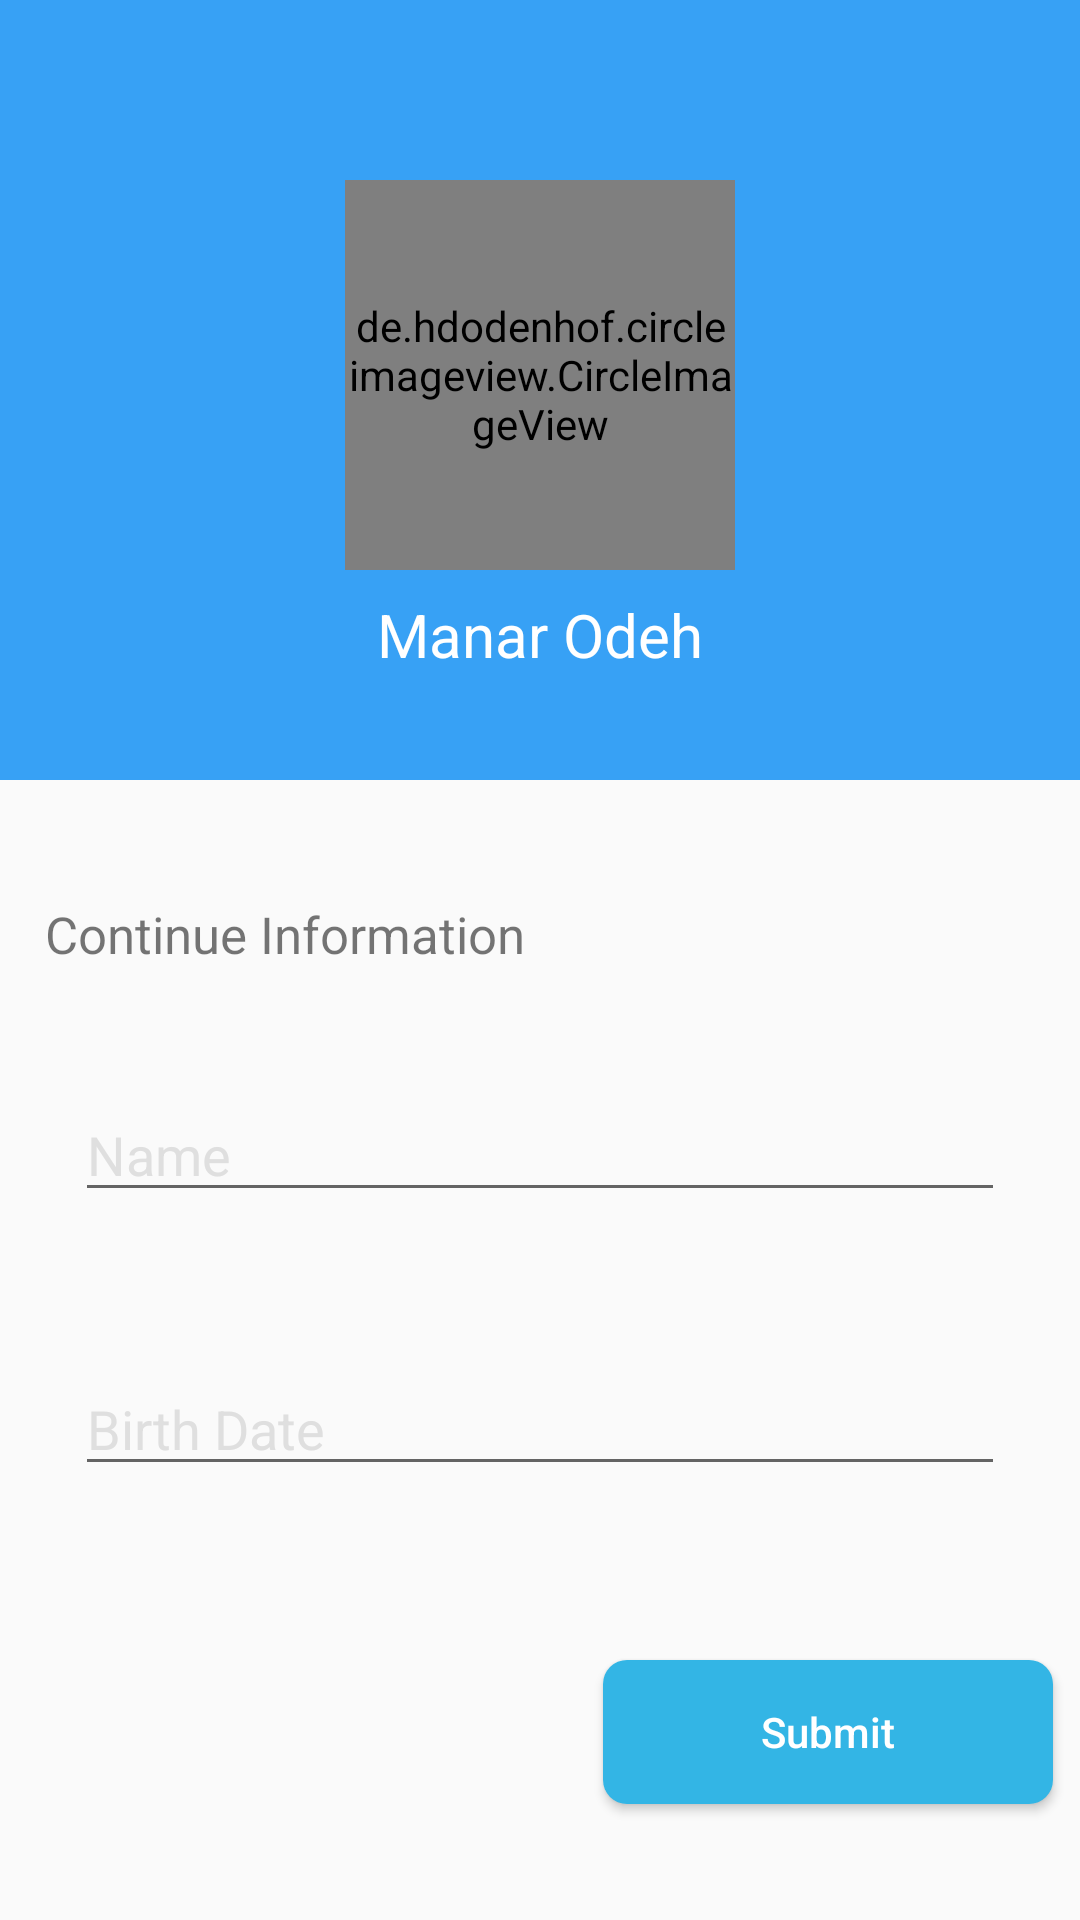

Android layout source for this screen:
<!-- AndroidManifest.xml: application theme AppTheme -->
<!-- res/layout/activity_continue_account.xml -->
<?xml version="1.0" encoding="utf-8"?>
<ScrollView xmlns:android="http://schemas.android.com/apk/res/android"
    xmlns:app="http://schemas.android.com/apk/res-auto"
    xmlns:tools="http://schemas.android.com/tools"
    android:layout_width="match_parent"
    android:layout_height="match_parent"
    tools:context=".ContinueAccountActivity"
    android:fillViewport="true">
    <LinearLayout
        android:layout_width="match_parent"
        android:layout_height="match_parent"
        android:orientation="vertical">
    <LinearLayout
        android:layout_width="match_parent"
        android:layout_height="260dp"
        android:background="@color/colorAccent"
        android:orientation="vertical"
        android:layout_marginBottom="25dp"
        >
        <de.hdodenhof.circleimageview.CircleImageView
            android:layout_width="130dp"
            android:layout_height="130dp"
            android:src="@drawable/memories"
            android:layout_gravity="center"
            android:layout_marginTop="60dp"/>
        <TextView
            android:layout_width="match_parent"
            android:layout_height="wrap_content"
            android:text="Manar Odeh"
            android:textColor="@android:color/white"
            android:gravity="center"
            android:padding="8dp"
            android:textSize="20sp"
            />
    </LinearLayout>
        <TextView
            android:layout_width="match_parent"
            android:layout_height="wrap_content"
            android:text="Continue Information"
            android:textSize="17sp"
            android:layout_margin="10dp"
            android:padding="5dp"

            />
        <com.google.android.material.textfield.TextInputEditText
            android:id="@+id/inputEdit_name"
            android:layout_width="match_parent"
            android:layout_height="wrap_content"
            android:layout_margin="25dp"
            android:hint="Name"/>
        <com.google.android.material.textfield.TextInputEditText
            android:id="@+id/inputBirthDate_name"
            android:layout_width="match_parent"
            android:layout_height="wrap_content"
            android:layout_margin="25dp"
            android:hint="Birth Date"
            android:focusable="false"
            android:clickable="true"/>
        <TextView
            android:id="@+id/text_wrong"
            android:layout_width="wrap_content"
            android:layout_height="wrap_content"
            android:layout_gravity="center"
            android:layout_marginTop="5dp"
            android:textColor="@android:color/white"
            android:textSize="14sp"/>
     <Button
         android:id="@+id/btn_submit"
         android:layout_width="150dp"
         android:layout_height="wrap_content"
         android:layout_gravity="right"
         android:layout_margin="9dp"
         android:text="Submit"
         android:textAllCaps="false"
         android:background="@drawable/roundedbutton"
         android:backgroundTint="@color/colorPrimary"
         android:textColor="@android:color/white"

         />
        <ProgressBar
            android:visibility="gone"
            android:id="@+id/progress_circular"
            android:layout_width="wrap_content"
            android:layout_height="wrap_content"
            android:layout_gravity="center"
            android:layout_marginTop="8dp"
            android:indeterminate="true"
            android:indeterminateTint="@android:color/holo_purple"
            />
    </LinearLayout>

</ScrollView>
<!-- resources referenced by this layout -->
<resources>
  <color name="colorAccent">#37A1F5</color>
  <color name="colorPrimary">@android:color/holo_blue_light</color>
  <!-- drawable memories: jpeg bitmap (drawable-v24, 229478 bytes) -->
  <!-- drawable roundedbutton (drawable) -->
  <?xml version="1.0" encoding="utf-8"?>
  <shape xmlns:android="http://schemas.android.com/apk/res/android"
      android:shape="rectangle"
      >
      <solid android:color="#ddd" />
      <corners android:radius="8dp" />
  </shape>
  <style name="AppTheme" parent="Theme.AppCompat.Light.NoActionBar">
          
          <item name="colorPrimary">@android:color/holo_blue_light</item>
          <item name="colorPrimaryDark">#37A1F5</item>
          <item name="colorAccent">#37A1F5</item>
          <item name="android:textColorHint">#dfdfdf</item>
      </style>
</resources>
